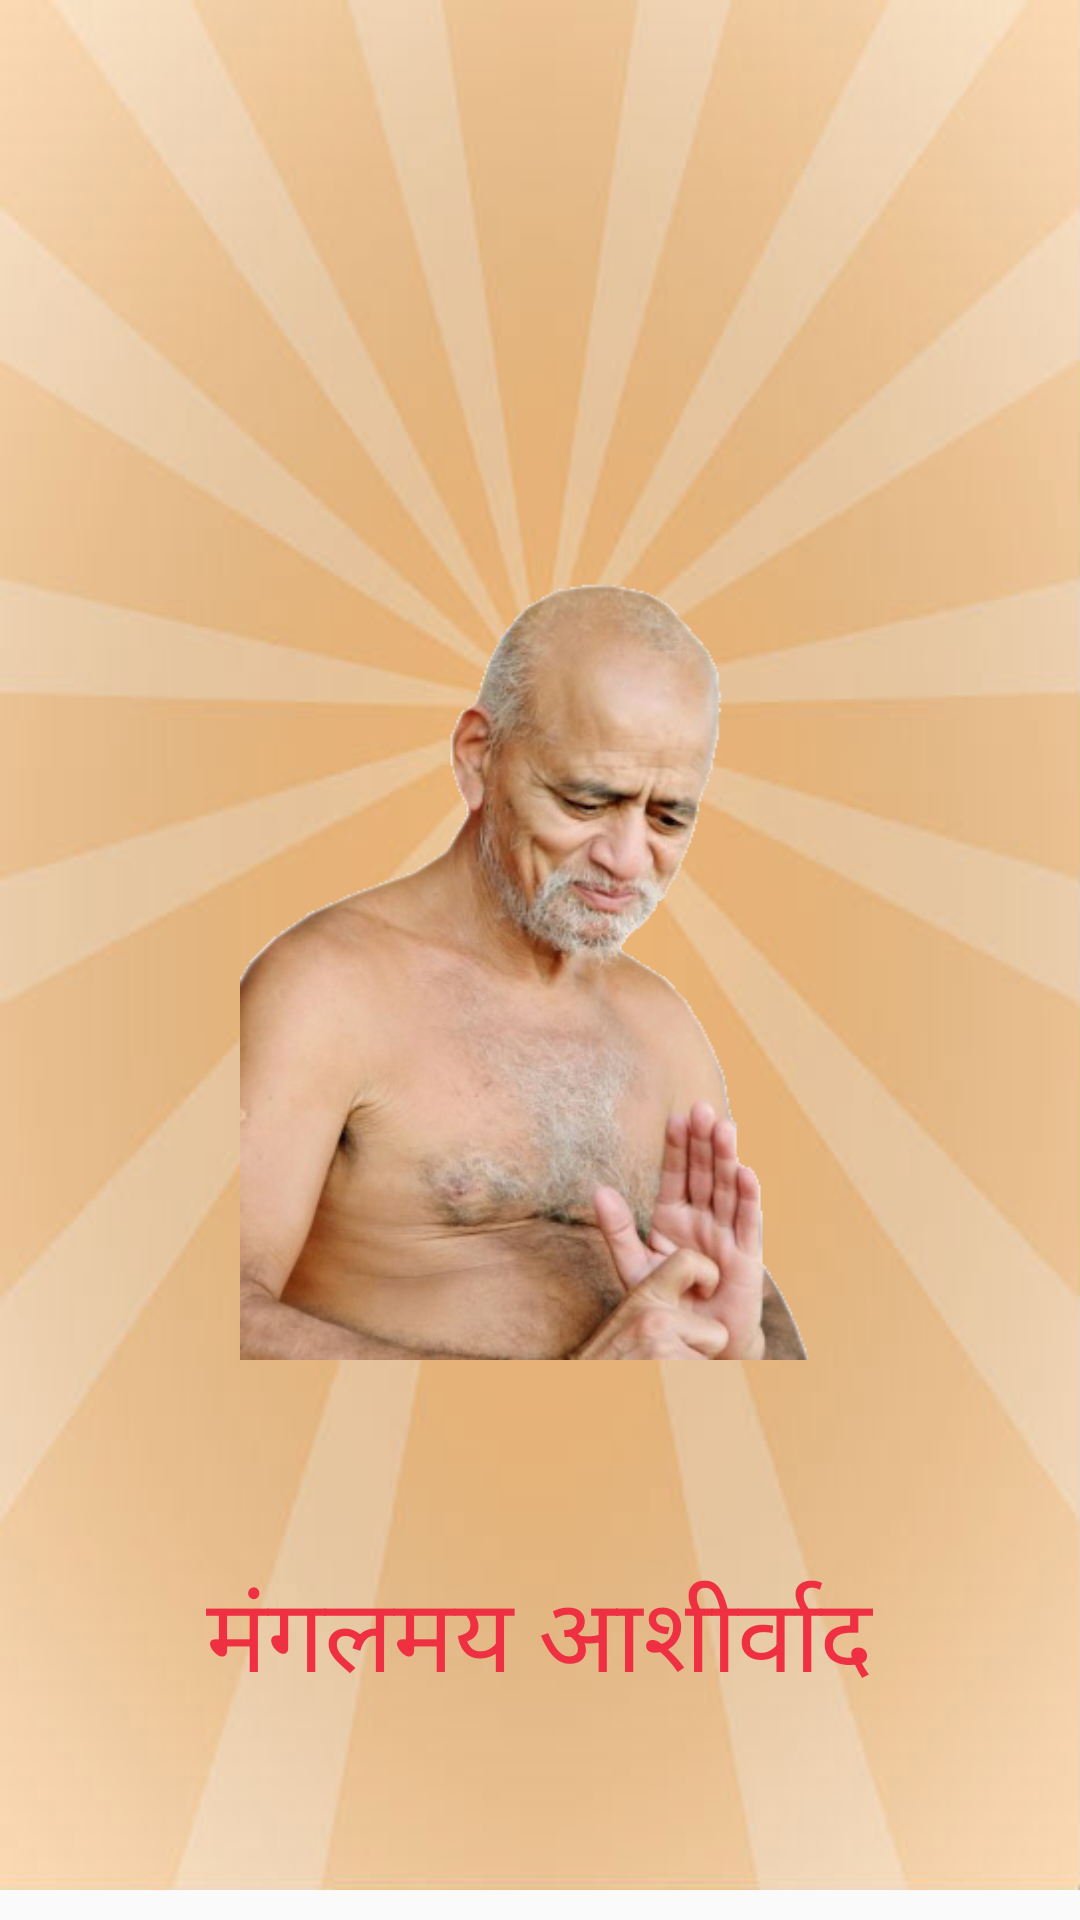

Reconstruct the res/layout file that produces this screen, plus the resources it refers to.
<!-- AndroidManifest.xml: application theme AppTheme -->
<!-- res/layout/activity_main.xml -->
<?xml version="1.0" encoding="utf-8"?>
<RelativeLayout xmlns:android="http://schemas.android.com/apk/res/android"
    android:layout_width="match_parent"
    android:layout_height="match_parent">

    <ImageView
        android:id="@+id/iv_bg"
        android:layout_width="wrap_content"
        android:layout_height="wrap_content"
        android:background="@drawable/b06"
        android:scaleType="fitXY" />

    <ImageView
        android:id="@+id/iv_guruji"
        android:layout_width="wrap_content"
        android:layout_height="wrap_content"
        android:layout_centerHorizontal="true"
        android:layout_centerInParent="true"
        android:layout_marginLeft="80dp"
        android:layout_marginRight="80dp"
        android:src="@drawable/guruji" />

    <TextView
        android:layout_width="wrap_content"
        android:layout_centerHorizontal="true"
        android:layout_height="wrap_content"
        android:layout_below="@+id/iv_guruji"
        android:text="मंगलमय आशीर्वाद"
        android:textColor="@color/red"
        android:layout_alignParentBottom="true"
        android:textSize="34dp" />
</RelativeLayout>
<!-- resources referenced by this layout -->
<resources>
  <color name="red">#EE3042</color>
  <!-- drawable b06: jpg bitmap (drawable, 25813 bytes) -->
  <!-- drawable guruji: png bitmap (drawable, 136746 bytes) -->
  <style name="AppTheme" parent="Theme.AppCompat.Light.DarkActionBar">
          
          <item name="colorPrimary">@color/colorPrimary</item>
          <item name="colorPrimaryDark">@color/colorPrimaryDark</item>
          <item name="colorAccent">@color/colorAccent</item>
          <item name="windowActionBar">false</item>
          <item name="windowNoTitle">true</item>
      </style>
  <!-- not gathered from this repository: default colours our renderer supplied (Android Studio template values) -->
  <color name="colorPrimary">#FF6200EE</color>
  <color name="colorPrimaryDark">#FF3700B3</color>
  <color name="colorAccent">#FF03DAC5</color>
</resources>
